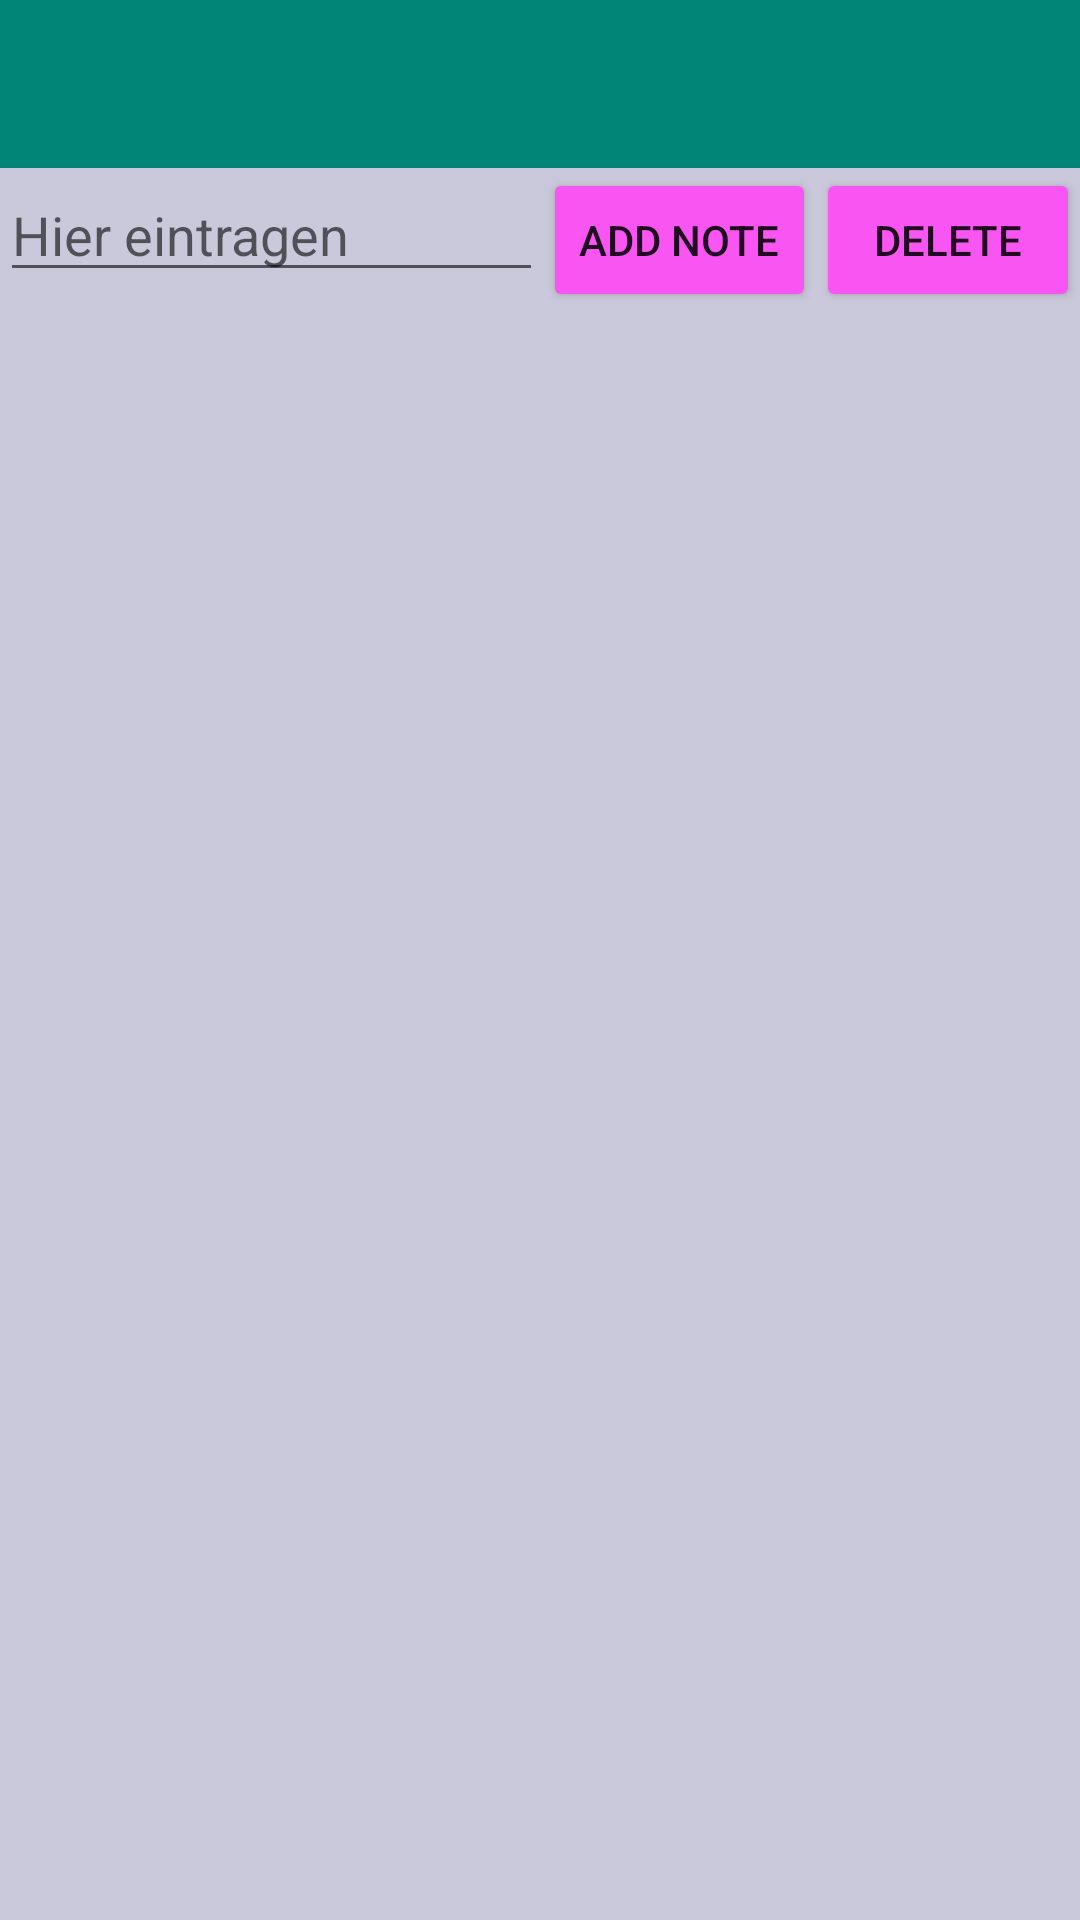

Write the Android layout XML for this screen, with the resource values it uses.
<!-- AndroidManifest.xml: application theme AppTheme -->
<!-- res/layout/activity_main.xml -->
<?xml version="1.0" encoding="utf-8"?>
<LinearLayout xmlns:android="http://schemas.android.com/apk/res/android"
    android:orientation="vertical" android:layout_width="match_parent"
    android:layout_height="match_parent">


    <androidx.appcompat.widget.Toolbar
        android:id="@+id/toolbar_main_activity"
        android:layout_width="match_parent"
        android:layout_height="wrap_content"
        android:background="?attr/colorPrimary"
        android:minHeight="?attr/actionBarSize"
        android:theme="?attr/actionBarTheme" />


    <LinearLayout
        android:layout_width="match_parent"
        android:layout_height="wrap_content"
        android:orientation="horizontal">


        <EditText
            android:id="@+id/txtNotizEintrag"
            android:layout_width="wrap_content"
            android:layout_height="wrap_content"
            android:layout_weight="4"
            android:hint="@string/editText_hint_notiz"
            android:inputType="textPersonName" />

        <Button
            android:id="@+id/btnAddNote"
            android:layout_width="wrap_content"
            android:layout_height="wrap_content"
            android:text="@string/button_add_notiz" />

        <Button
            android:id="@+id/btnDelete"
            android:layout_width="wrap_content"
            android:layout_height="wrap_content"
            android:text="Delete" />
    </LinearLayout>

    <ListView
        android:id="@+id/lvAllNote"
        android:layout_width="match_parent"
        android:layout_height="match_parent" />
</LinearLayout>
<!-- resources referenced by this layout -->
<resources>
  <string name="button_add_notiz">Add note</string>
  <string name="editText_hint_notiz">Hier eintragen</string>
  <style name="AppTheme" parent="SuperMaterialTheme">
          
  
      </style>
  <style name="SuperMaterialTheme" parent="Theme.AppCompat.Light">
          
          <item name="colorPrimary">@color/colorPrimary</item>
          <item name="colorPrimaryDark">@color/colorPrimaryDark</item>
          <item name="colorAccent">@color/colorAccent</item>
          <item name="colorControlHighlight">#98DF0B</item>
          <item name="colorButtonNormal">#f955f3</item>
          <item name="colorControlActivated">#F40C69</item>
          <item name="actionButtonStyle">@style/Widget</item>
          <item name="android:background">#CAC9DB</item>
          <item name="android:titleTextStyle">@style/MyActionBarTitleText</item>
  
  
  
      </style>
  <color name="colorPrimary">#008577</color>
  <color name="colorPrimaryDark">#00574B</color>
  <color name="colorAccent">#D81B60</color>
  <style name="Widget" parent="android:Widget.Material.ActionButton">
          <item name="background">?attr/actionBarItemBackground</item>
          <item name="paddingStart">12dp</item>
          <item name="paddingEnd">12dp</item>
  
      </style>
  <style name="MyActionBarTitleText" parent="@android:style/TextAppearance.Holo.Widget.ActionBar.Title">
          <item name="android:textColor">@color/red</item>
      </style>
  <color name="red">#9CB7EE</color>
</resources>
